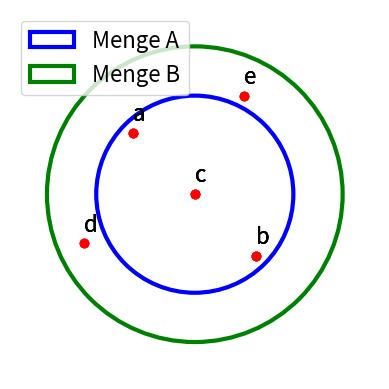

Here is the Python script that generated this plot:
import matplotlib.pyplot as plt

import numpy as np

# Elements of set A

elements_A = {'a': (-0.5, 0.5), 'b': (0.5, -0.5), 'c': (0, 0)}

# Elements of set B

elements_B = {'a': (-0.5, 0.5), 'b': (0.5, -0.5), 'c': (0, 0), 'd': (-0.9, -0.4), 'e': (0.4, 0.8)}

# Define the figure and axis

fig, ax = plt.subplots()

ax.set_xlim(-1.5, 1.5)

ax.set_ylim(-1.5, 1.5)

ax.set_aspect('equal')

# Draw the circles representing the sets

circle_A = plt.Circle((0, 0), 0.8, color='blue', fill=False, linewidth=3, label='Menge A')

circle_B = plt.Circle((0, 0), 1.2, color='green', fill=False, linewidth=3, label='Menge B')

# Add the elements to the sets

for k, v in elements_A.items():

  ax.plot(v[0], v[1], 'o', color='red') # Point

  ax.text(v[0], v[1] + 0.1, k, color='black', fontsize=16) # Label

  for k, v in elements_B.items():

    ax.plot(v[0], v[1], 'o', color='red') # Point

    ax.text(v[0], v[1] + 0.1, k, color='black', fontsize=16) # Label

# Add the circles to the plot

ax.add_artist(circle_A)

ax.add_artist(circle_B)

# Add legend and grid

ax.legend(fontsize=16, loc='upper left')

ax.grid(True)

# Hide the axes for a cleaner look

ax.set_xticks([])

ax.set_yticks([])

ax.spines['top'].set_visible(False)

ax.spines['right'].set_visible(False)

ax.spines['bottom'].set_visible(False)

ax.spines['left'].set_visible(False)

plt.show()